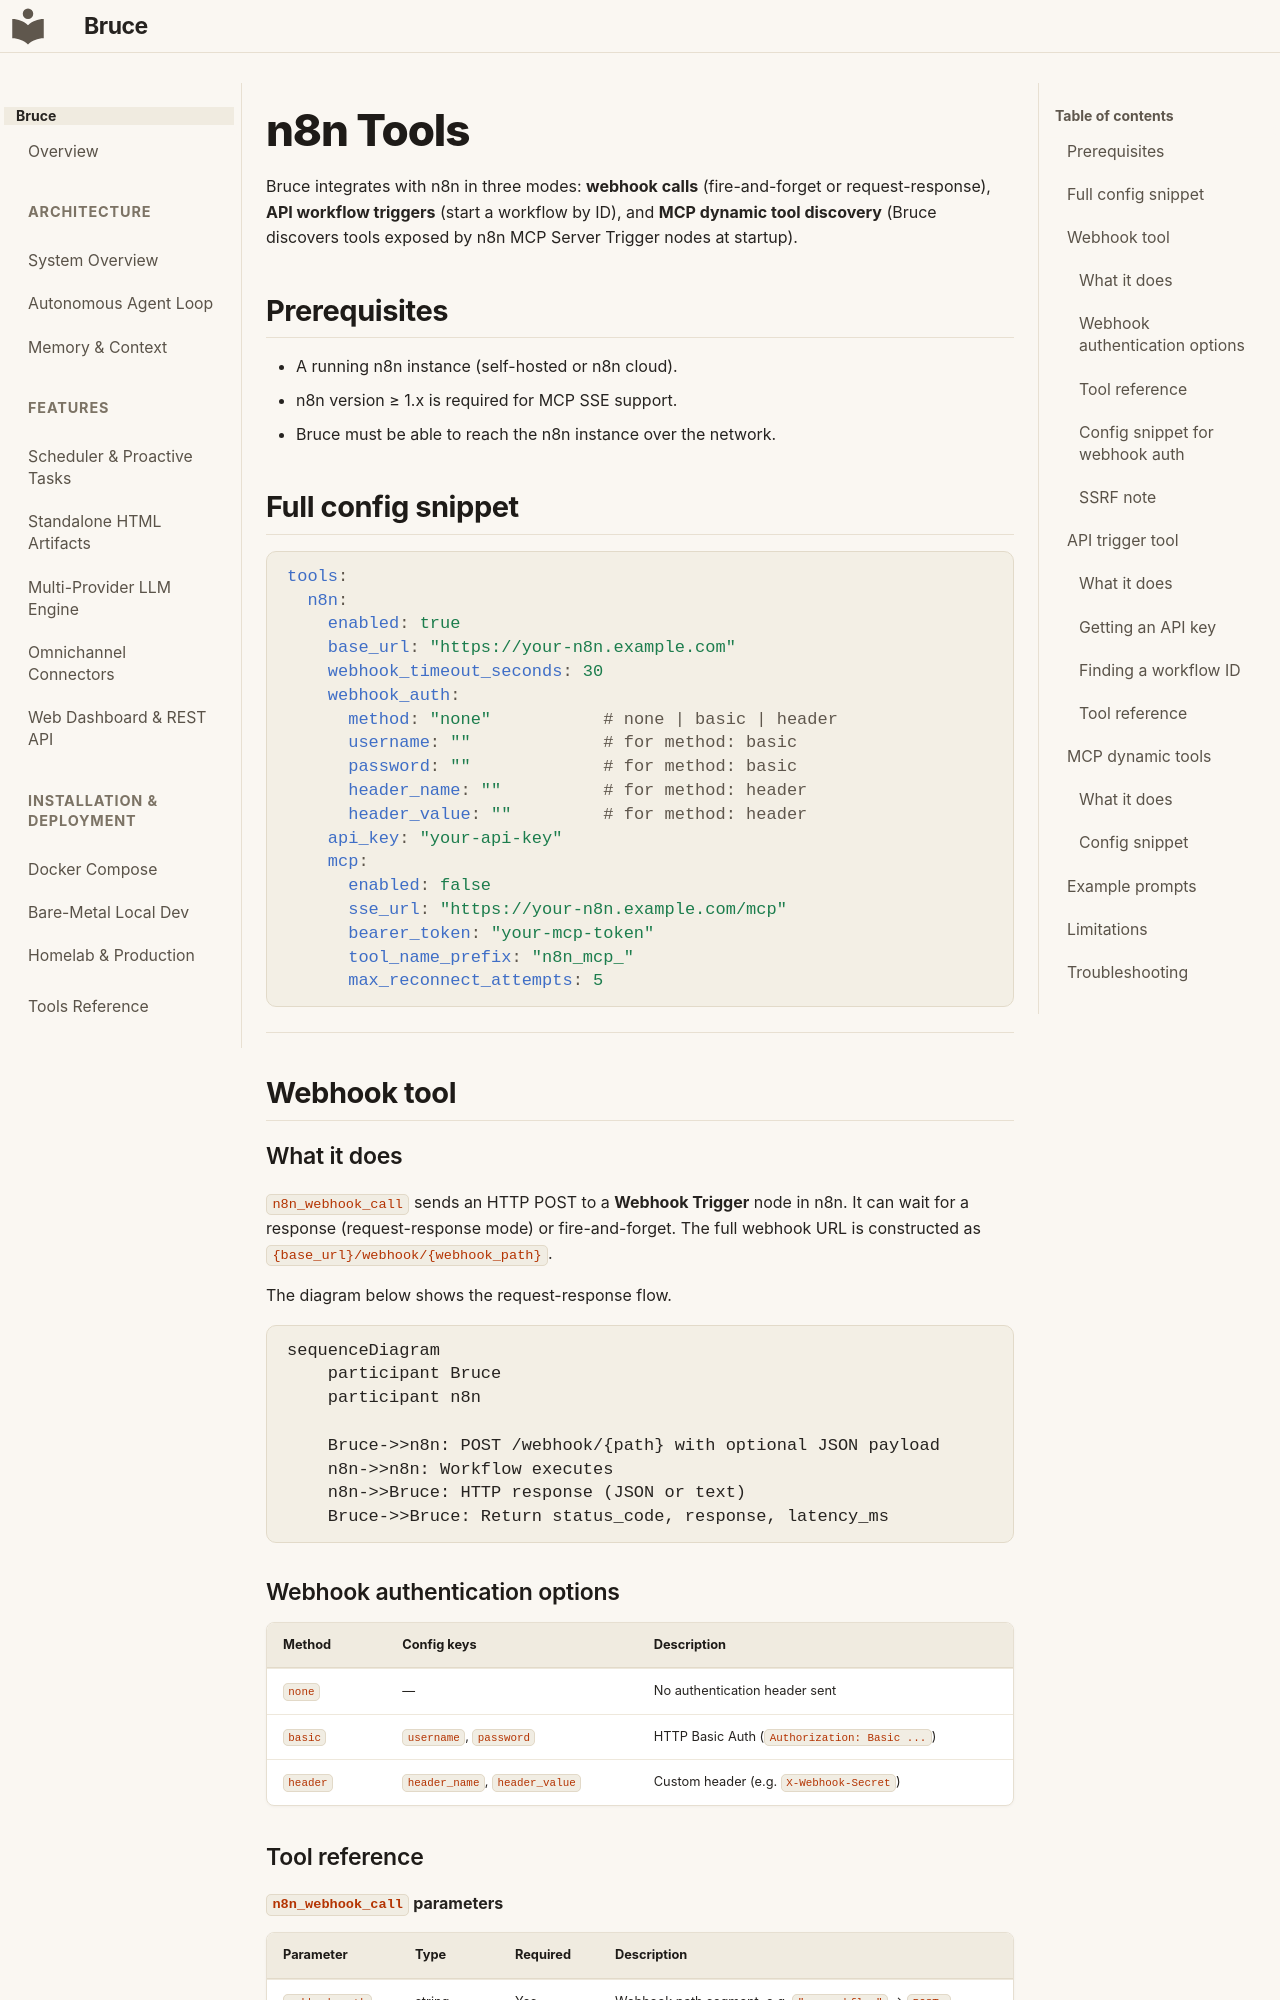

repository: DemitriusQuadros/bruce · page: tools/n8n/index.html · generator: mkdocs

# n8n Tools

Bruce integrates with n8n in three modes: **webhook calls** (fire-and-forget or request-response), **API workflow triggers** (start a workflow by ID), and **MCP dynamic tool discovery** (Bruce discovers tools exposed by n8n MCP Server Trigger nodes at startup).

## Prerequisites

- A running n8n instance (self-hosted or n8n cloud).
- n8n version ≥ 1.x is required for MCP SSE support.
- Bruce must be able to reach the n8n instance over the network.

## Full config snippet

```yaml
tools:
  n8n:
    enabled: true
    base_url: "https://your-n8n.example.com"
    webhook_timeout_seconds: 30
    webhook_auth:
      method: "none"           # none | basic | header
      username: ""             # for method: basic
      password: ""             # for method: basic
      header_name: ""          # for method: header
      header_value: ""         # for method: header
    api_key: "your-api-key"
    mcp:
      enabled: false
      sse_url: "https://your-n8n.example.com/mcp"
      bearer_token: "your-mcp-token"
      tool_name_prefix: "n8n_mcp_"
      max_reconnect_attempts: 5
```

---

## Webhook tool

### What it does

`n8n_webhook_call` sends an HTTP POST to a **Webhook Trigger** node in n8n. It can wait for a response (request-response mode) or fire-and-forget. The full webhook URL is constructed as `{base_url}/webhook/{webhook_path}`.

The diagram below shows the request-response flow.

```mermaid
sequenceDiagram
    participant Bruce
    participant n8n

    Bruce->>n8n: POST /webhook/{path} with optional JSON payload
    n8n->>n8n: Workflow executes
    n8n->>Bruce: HTTP response (JSON or text)
    Bruce->>Bruce: Return status_code, response, latency_ms
```

### Webhook authentication options

| Method | Config keys | Description |
|---|---|---|
| `none` | — | No authentication header sent |
| `basic` | `username`, `password` | HTTP Basic Auth (`Authorization: Basic ...`) |
| `header` | `header_name`, `header_value` | Custom header (e.g. `X-Webhook-Secret`) |
